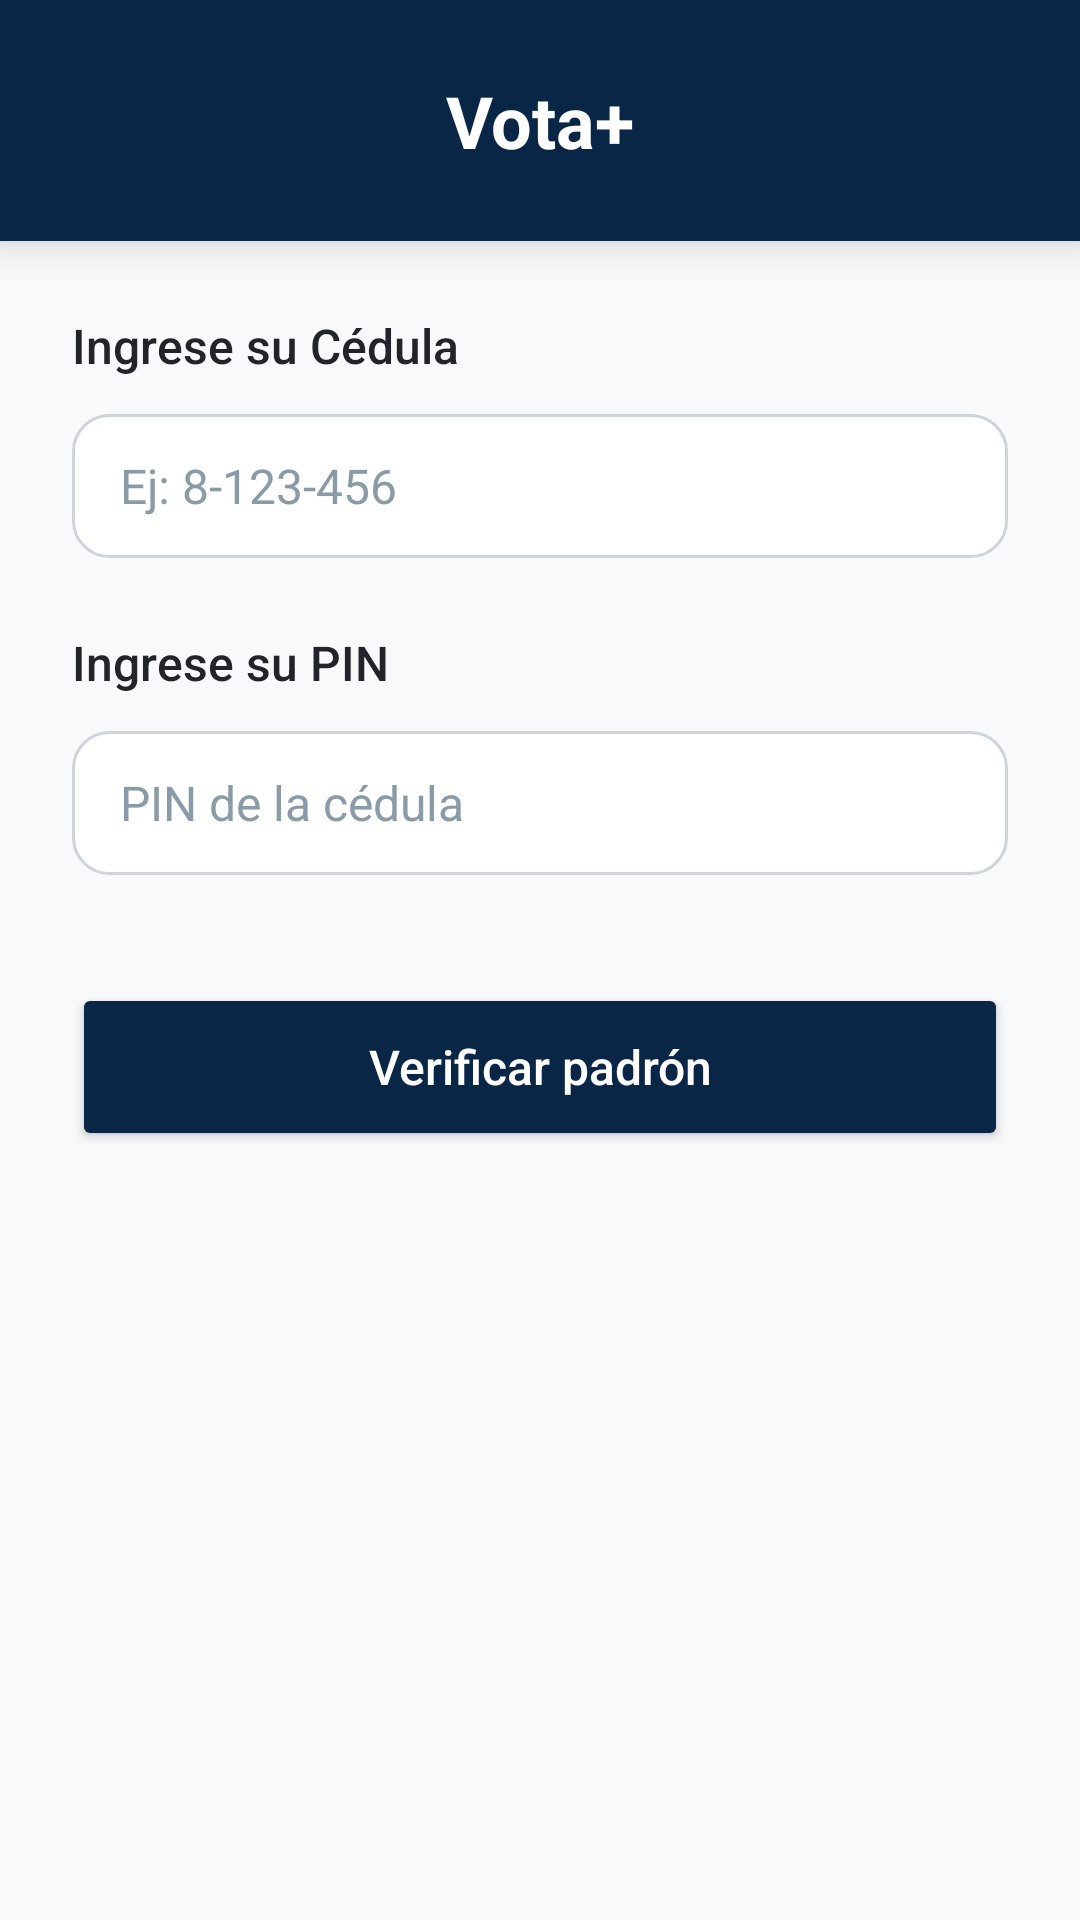

Write the Android layout XML for this screen, with the resource values it uses.
<!-- AndroidManifest.xml: application theme Theme.PFinal -->
<!-- res/layout/fragment_verificacion.xml -->
<?xml version="1.0" encoding="utf-8"?>
<LinearLayout xmlns:android="http://schemas.android.com/apk/res/android"
    android:layout_width="match_parent"
    android:layout_height="match_parent"
    android:orientation="vertical"
    android:gravity="center_vertical"
    android:background="#F8F9FA"
    android:fitsSystemWindows="true">

    
    <TextView
        android:layout_width="match_parent"
        android:layout_height="wrap_content"
        android:background="#0A2647"
        android:text="Vota+"
        android:textColor="#FFFFFF"
        android:textSize="24sp"
        android:textStyle="bold"
        android:padding="24dp"
        android:gravity="center"
        android:elevation="8dp" />

    
    <ScrollView
        android:layout_width="match_parent"
        android:layout_height="match_parent"
        android:padding="24dp">

        <LinearLayout
            android:layout_width="match_parent"
            android:layout_height="wrap_content"
            android:orientation="vertical">

            <TextView
                android:layout_width="match_parent"
                android:layout_height="wrap_content"
                android:text="Ingrese su Cédula"
                android:textColor="#212529"
                android:textSize="16sp"
                android:fontFamily="sans-serif-medium"
                android:layout_marginBottom="12dp" />

            <EditText
                android:id="@+id/etCedula"
                android:layout_width="match_parent"
                android:layout_height="48dp"
                android:hint="Ej: 8-123-456"
                android:inputType="text"
                android:background="@drawable/bg_edittext_rounded"
                android:paddingHorizontal="16dp"
                android:textColor="#212529"
                android:textColorHint="#8A9BA8"
                android:textSize="16sp"
                android:fontFamily="sans-serif" />

            <TextView
                android:layout_width="match_parent"
                android:layout_height="wrap_content"
                android:text="Ingrese su PIN"
                android:textColor="#212529"
                android:textSize="16sp"
                android:fontFamily="sans-serif-medium"
                android:layout_marginTop="24dp"
                android:layout_marginBottom="12dp" />

            <EditText
                android:id="@+id/etPin"
                android:layout_width="match_parent"
                android:layout_height="48dp"
                android:hint="PIN de la cédula"
                android:inputType="numberPassword"
                android:background="@drawable/bg_edittext_rounded"
                android:paddingHorizontal="16dp"
                android:textColor="#212529"
                android:textColorHint="#8A9BA8"
                android:textSize="16sp"
                android:fontFamily="sans-serif" />

            <Button
                android:id="@+id/btnVerificar"
                android:layout_width="match_parent"
                android:layout_height="56dp"
                android:text="Verificar padrón"
                android:textAllCaps="false"
                android:backgroundTint="@color/nav_item_color"
                android:textColor="@color/white"
                android:textSize="16sp"
                android:fontFamily="sans-serif-medium"
                android:layout_marginTop="36dp"
                android:elevation="4dp" />

        </LinearLayout>
    </ScrollView>
</LinearLayout>
<!-- resources referenced by this layout -->
<resources>
  <color name="nav_item_color">#0A2647</color>
  <color name="white">#FFFFFFFF</color>
  <!-- drawable bg_edittext_rounded (drawable) -->
  <?xml version="1.0" encoding="utf-8"?>
  <shape xmlns:android="http://schemas.android.com/apk/res/android"
      android:shape="rectangle">
  
      <solid android:color="#FFFFFF" />
      <stroke android:width="1dp" android:color="#CED4DA" />
      <corners android:radius="12dp" />
  </shape>
  <style name="Theme.PFinal" parent="Base.Theme.PFinal" />
  <style name="Base.Theme.PFinal" parent="Theme.Material3.DayNight.NoActionBar">
          
          
      </style>
</resources>
